Dataset: yolo_classification (GitHub, BahayHakobo/Computer_vision_palm_tree). Classes: black beetle damage, healthy trees, red beetle damage.

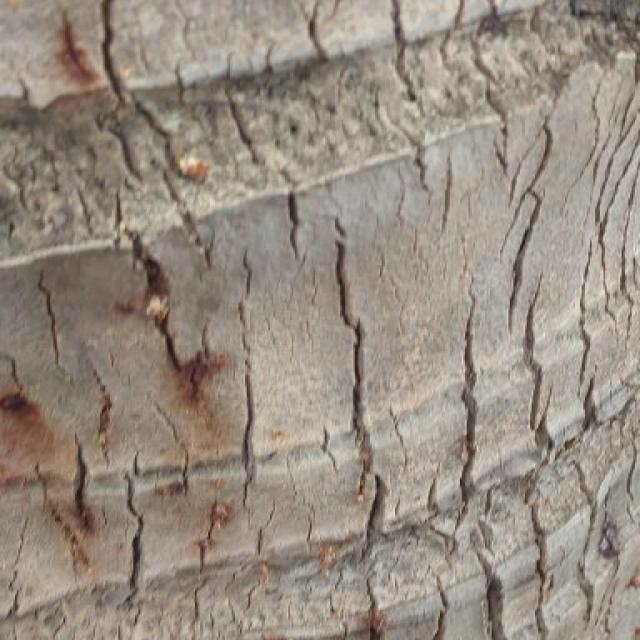
Label: red beetle damage

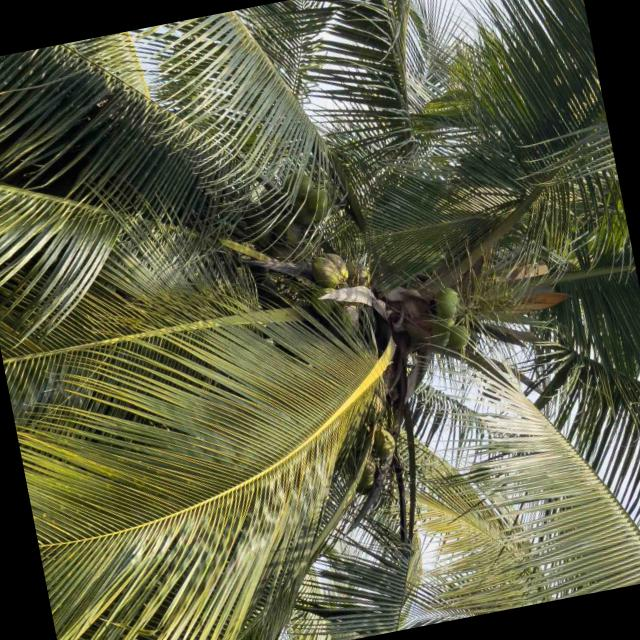
Label: healthy trees

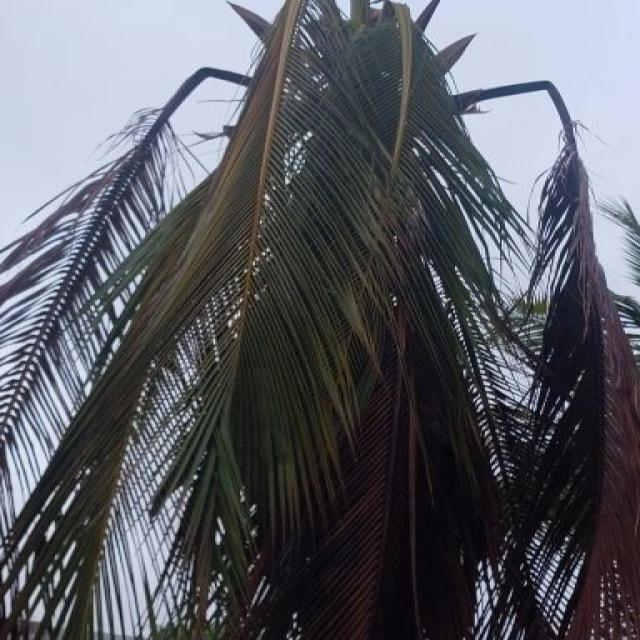
Label: red beetle damage

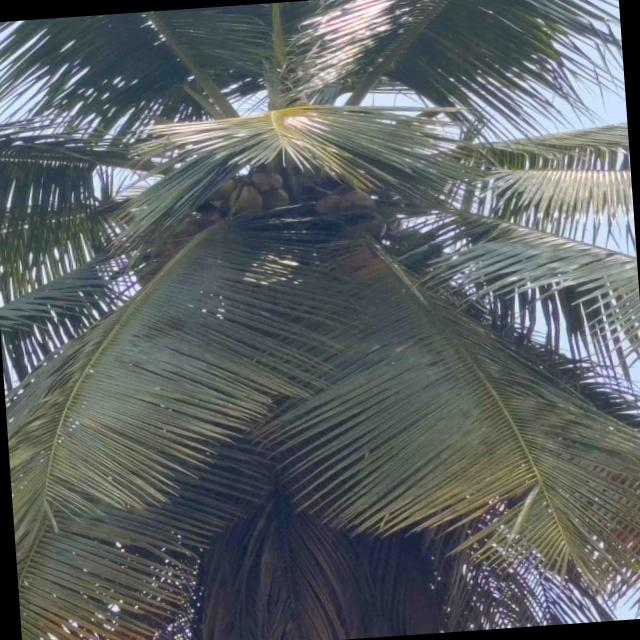
Label: healthy trees

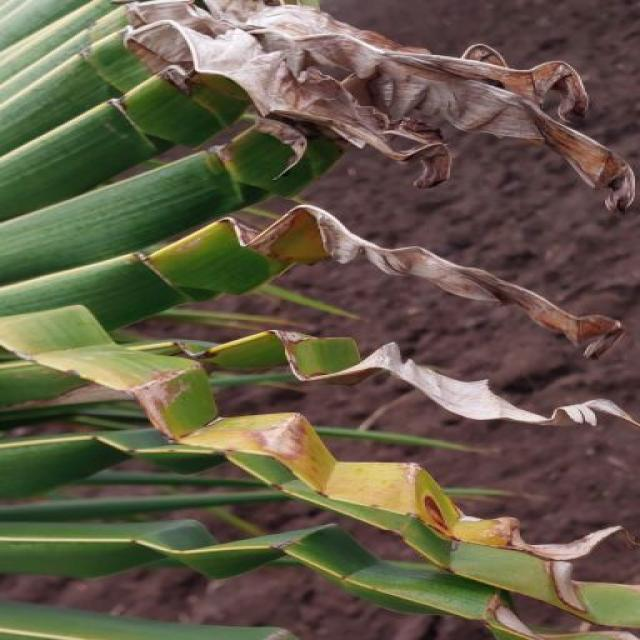
Label: black beetle damage

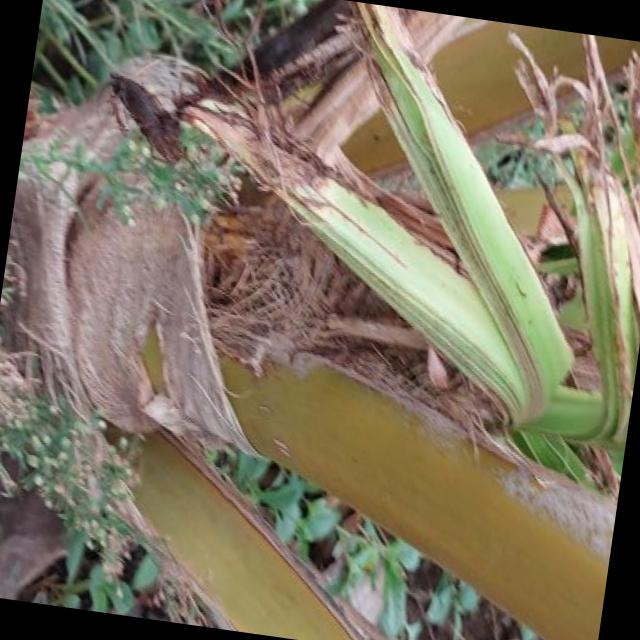
Label: black beetle damage
